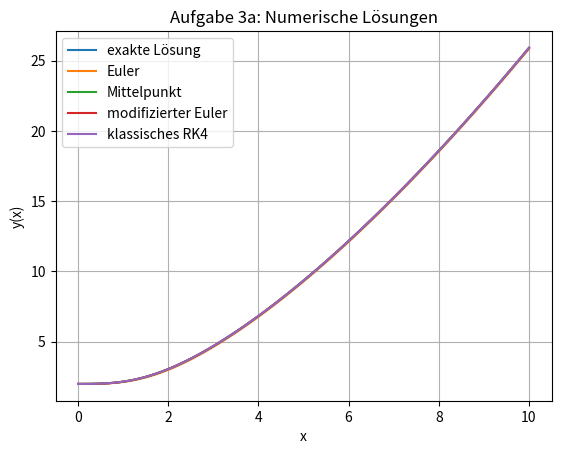
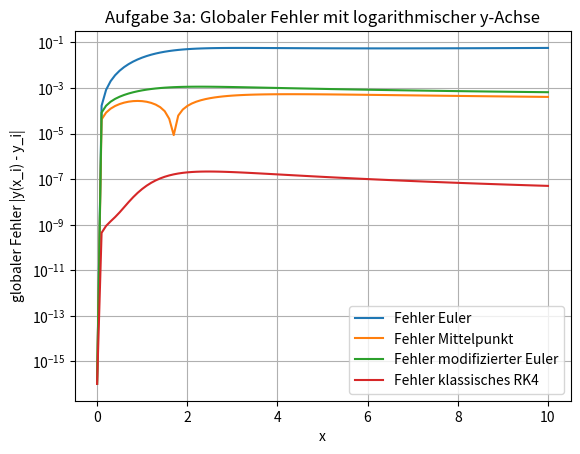

Write Python code to recreate these figures, in order.
import numpy as np
import matplotlib.pyplot as plt


def differential_equation(x, y):
    return x**2 / y


def exact_solution(x):
    return np.sqrt(2 * x**3 / 3 + 4)


def euler_method(f, a, b, h, y0):
    n = int((b - a) / h)
    x_values = np.linspace(a, b, n + 1)
    y_values = np.zeros(n + 1)
    y_values[0] = y0

    for step_index in range(n):
        y_values[step_index + 1] = y_values[step_index] + h * f(x_values[step_index], y_values[step_index])

    return x_values, y_values


def midpoint_method(f, a, b, h, y0):
    n = int((b - a) / h)
    x_values = np.linspace(a, b, n + 1)
    y_values = np.zeros(n + 1)
    y_values[0] = y0

    for step_index in range(n):
        k1 = f(x_values[step_index], y_values[step_index])
        k2 = f(x_values[step_index] + h / 2, y_values[step_index] + h * k1 / 2)

        y_values[step_index + 1] = y_values[step_index] + h * k2

    return x_values, y_values


def modified_euler_method(f, a, b, h, y0):
    n = int((b - a) / h)
    x_values = np.linspace(a, b, n + 1)
    y_values = np.zeros(n + 1)
    y_values[0] = y0

    for step_index in range(n):
        k1 = f(x_values[step_index], y_values[step_index])
        k2 = f(x_values[step_index] + h, y_values[step_index] + h * k1)

        y_values[step_index + 1] = y_values[step_index] + h / 2 * (k1 + k2)

    return x_values, y_values


def classical_runge_kutta_method(f, a, b, h, y0):
    n = int((b - a) / h)
    x_values = np.linspace(a, b, n + 1)
    y_values = np.zeros(n + 1)
    y_values[0] = y0

    for step_index in range(n):
        k1 = f(x_values[step_index], y_values[step_index])
        k2 = f(x_values[step_index] + h / 2, y_values[step_index] + h * k1 / 2)
        k3 = f(x_values[step_index] + h / 2, y_values[step_index] + h * k2 / 2)
        k4 = f(x_values[step_index] + h, y_values[step_index] + h * k3)

        y_values[step_index + 1] = y_values[step_index] + h / 6 * (k1 + 2 * k2 + 2 * k3 + k4)

    return x_values, y_values


if __name__ == "__main__":
    a = 0
    b = 10
    h = 0.1
    y0 = 2

    x_values, euler_solution = euler_method(differential_equation, a, b, h, y0)
    _, midpoint_solution = midpoint_method(differential_equation, a, b, h, y0)
    _, modified_euler_solution = modified_euler_method(differential_equation, a, b, h, y0)
    _, rk4_solution = classical_runge_kutta_method(differential_equation, a, b, h, y0)

    exact_values = exact_solution(x_values)

    euler_error = np.abs(exact_values - euler_solution)
    midpoint_error = np.abs(exact_values - midpoint_solution)
    modified_euler_error = np.abs(exact_values - modified_euler_solution)
    rk4_error = np.abs(exact_values - rk4_solution)

    euler_error_for_plot = np.maximum(euler_error, 1e-16)
    midpoint_error_for_plot = np.maximum(midpoint_error, 1e-16)
    modified_euler_error_for_plot = np.maximum(modified_euler_error, 1e-16)
    rk4_error_for_plot = np.maximum(rk4_error, 1e-16)

    print("Maximaler globaler Fehler:")
    print("Euler:", np.max(euler_error))
    print("Mittelpunkt:", np.max(midpoint_error))
    print("Modifizierter Euler:", np.max(modified_euler_error))
    print("Klassisches RK4:", np.max(rk4_error))

    plt.figure()
    plt.plot(x_values, exact_values, label="exakte Lösung")
    plt.plot(x_values, euler_solution, label="Euler")
    plt.plot(x_values, midpoint_solution, label="Mittelpunkt")
    plt.plot(x_values, modified_euler_solution, label="modifizierter Euler")
    plt.plot(x_values, rk4_solution, label="klassisches RK4")
    plt.xlabel("x")
    plt.ylabel("y(x)")
    plt.title("Aufgabe 3a: Numerische Lösungen")
    plt.grid(True)
    plt.legend()

    plt.figure()
    plt.semilogy(x_values, euler_error_for_plot, label="Fehler Euler")
    plt.semilogy(x_values, midpoint_error_for_plot, label="Fehler Mittelpunkt")
    plt.semilogy(x_values, modified_euler_error_for_plot, label="Fehler modifizierter Euler")
    plt.semilogy(x_values, rk4_error_for_plot, label="Fehler klassisches RK4")
    plt.xlabel("x")
    plt.ylabel("globaler Fehler |y(x_i) - y_i|")
    plt.title("Aufgabe 3a: Globaler Fehler mit logarithmischer y-Achse")
    plt.grid(True)
    plt.legend()

    plt.show()
